Dataset: Dataset_b (GitHub, Bryantding/FATCKSDS). Classes: kidney stone, normal.

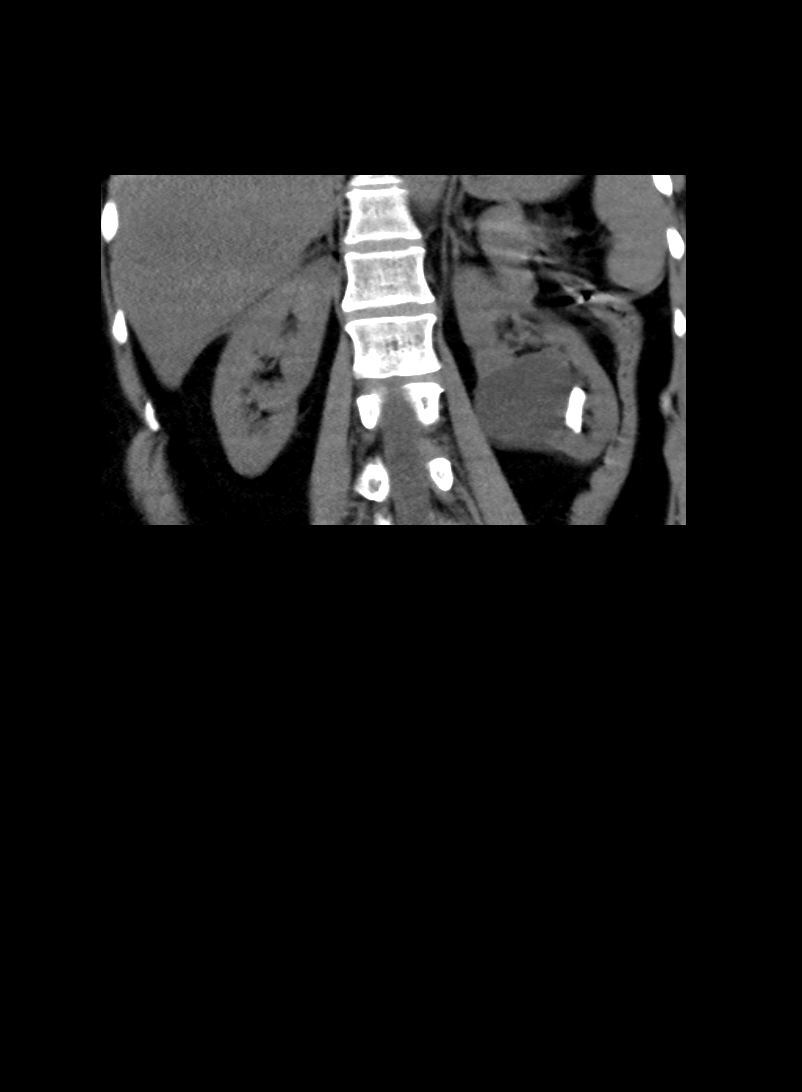
Label: kidney stone

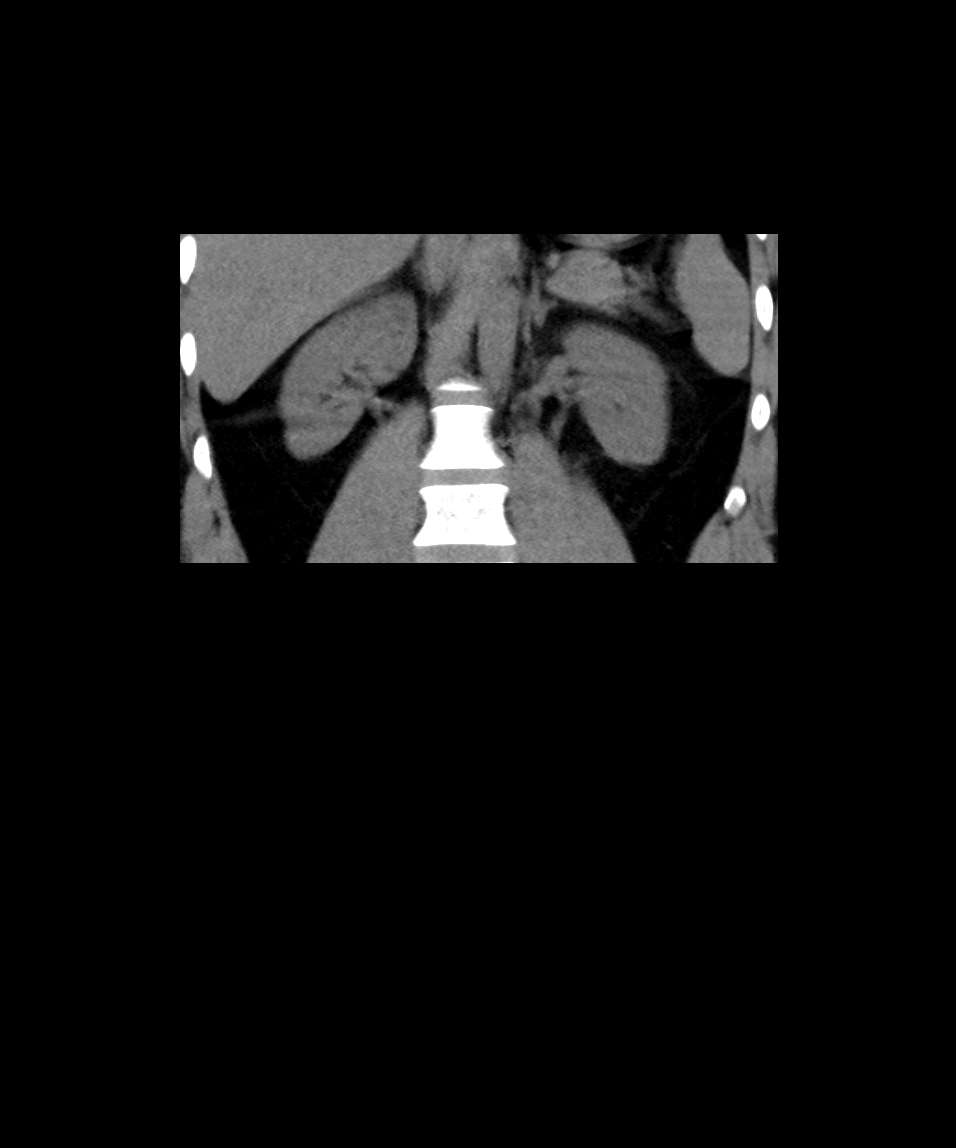
Label: normal

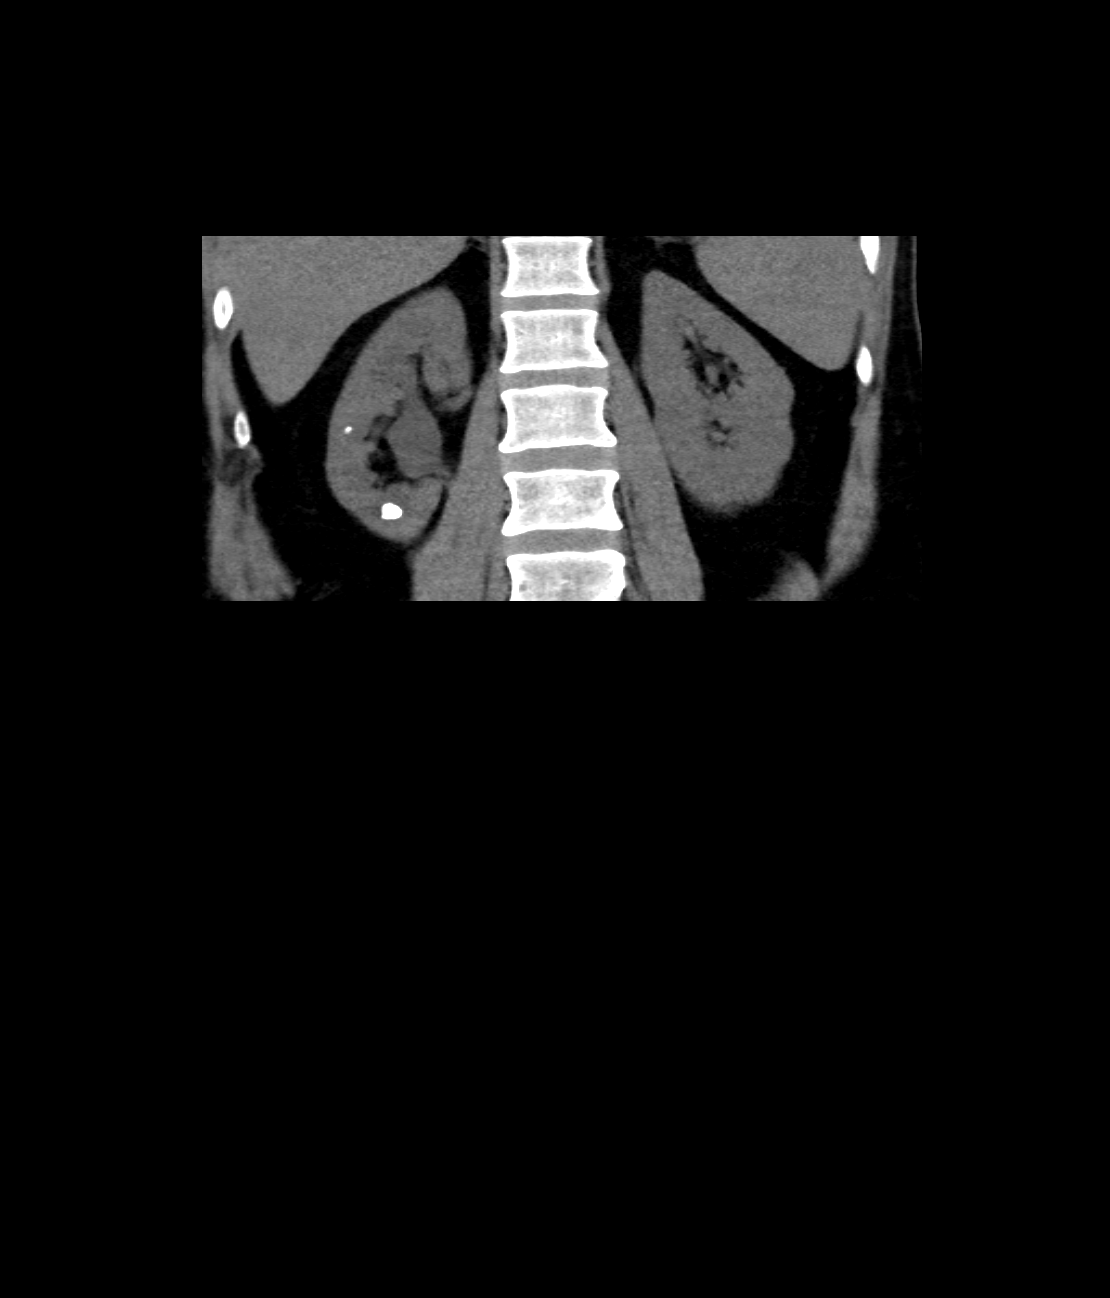
Label: kidney stone

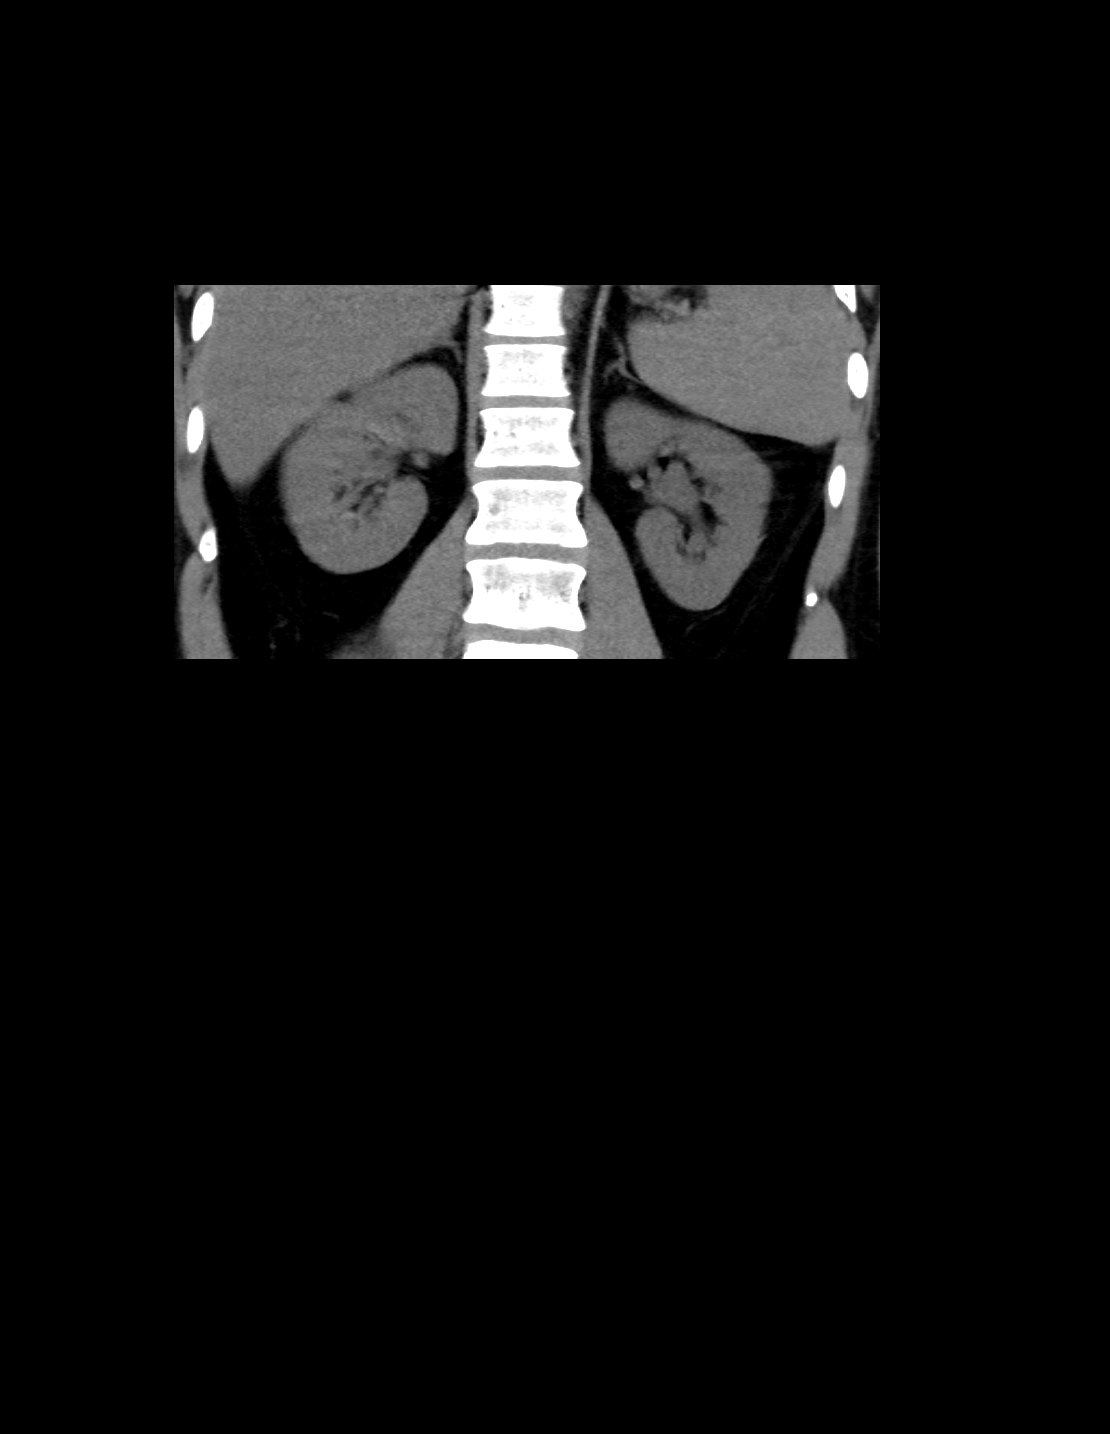
Label: normal

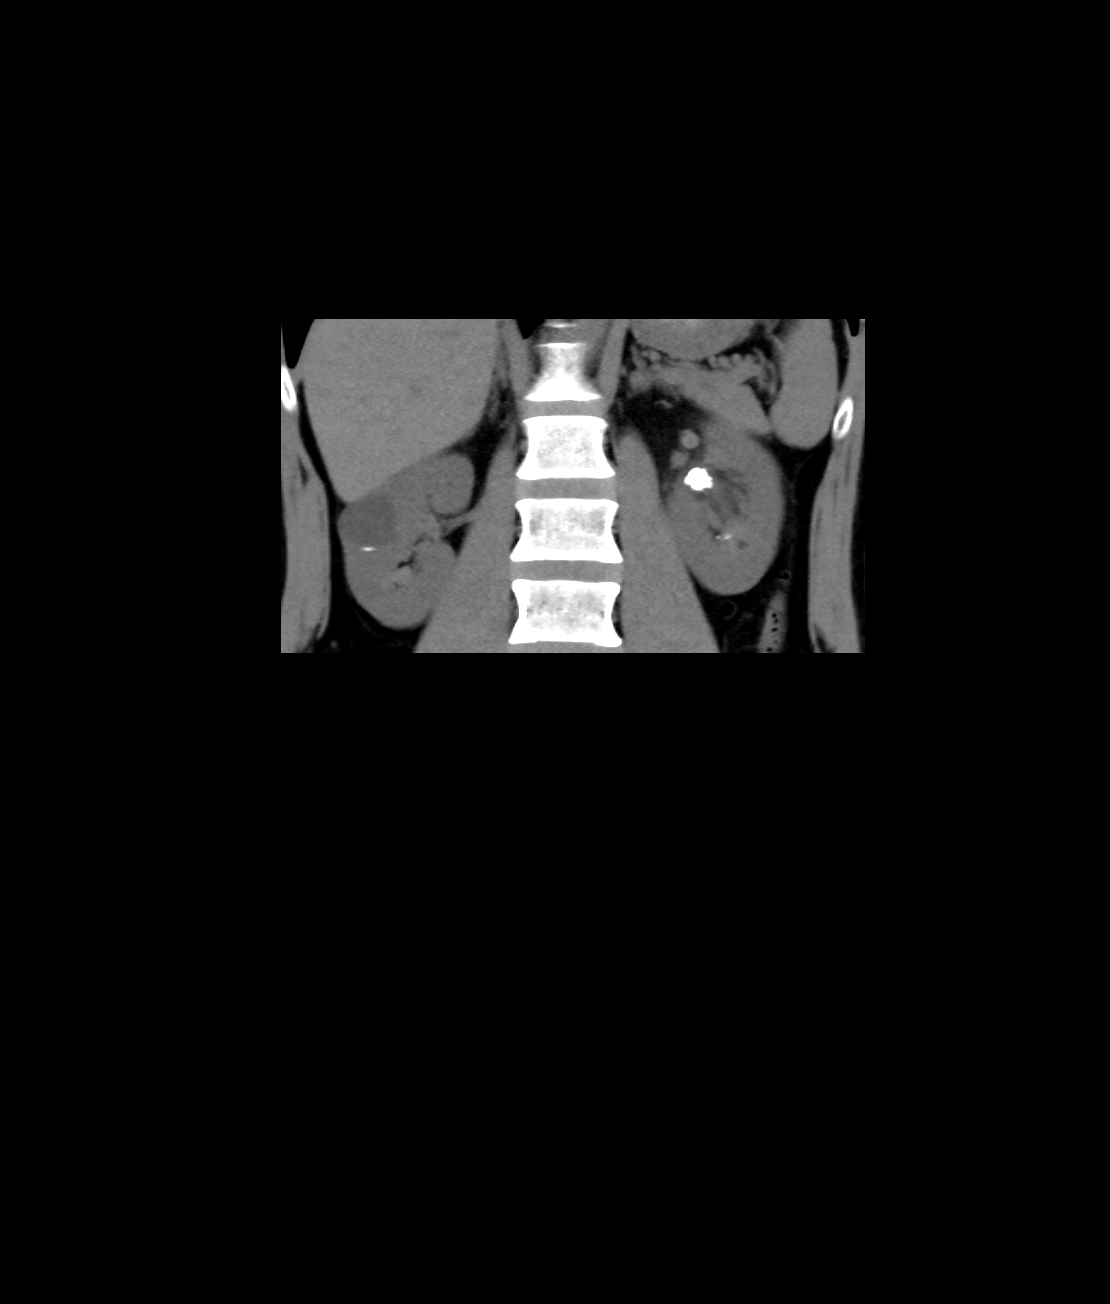
Label: kidney stone

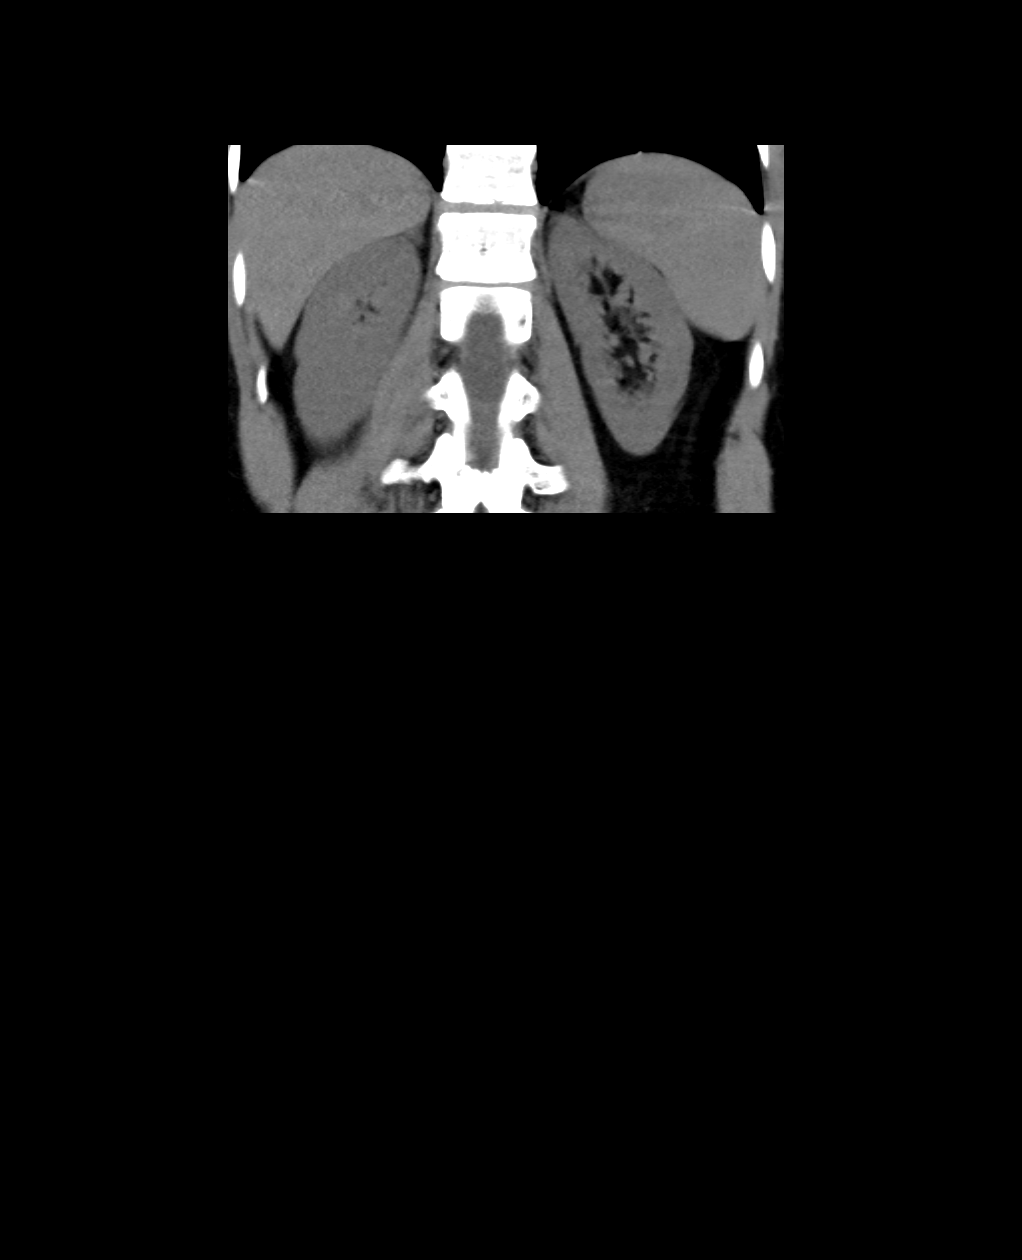
Label: normal
